Photos from the image-classification dataset "bali-3" in the GitHub repository realtechsupport/c-plus-r. Its 3 classes are: aroid, cacao, passiflora.

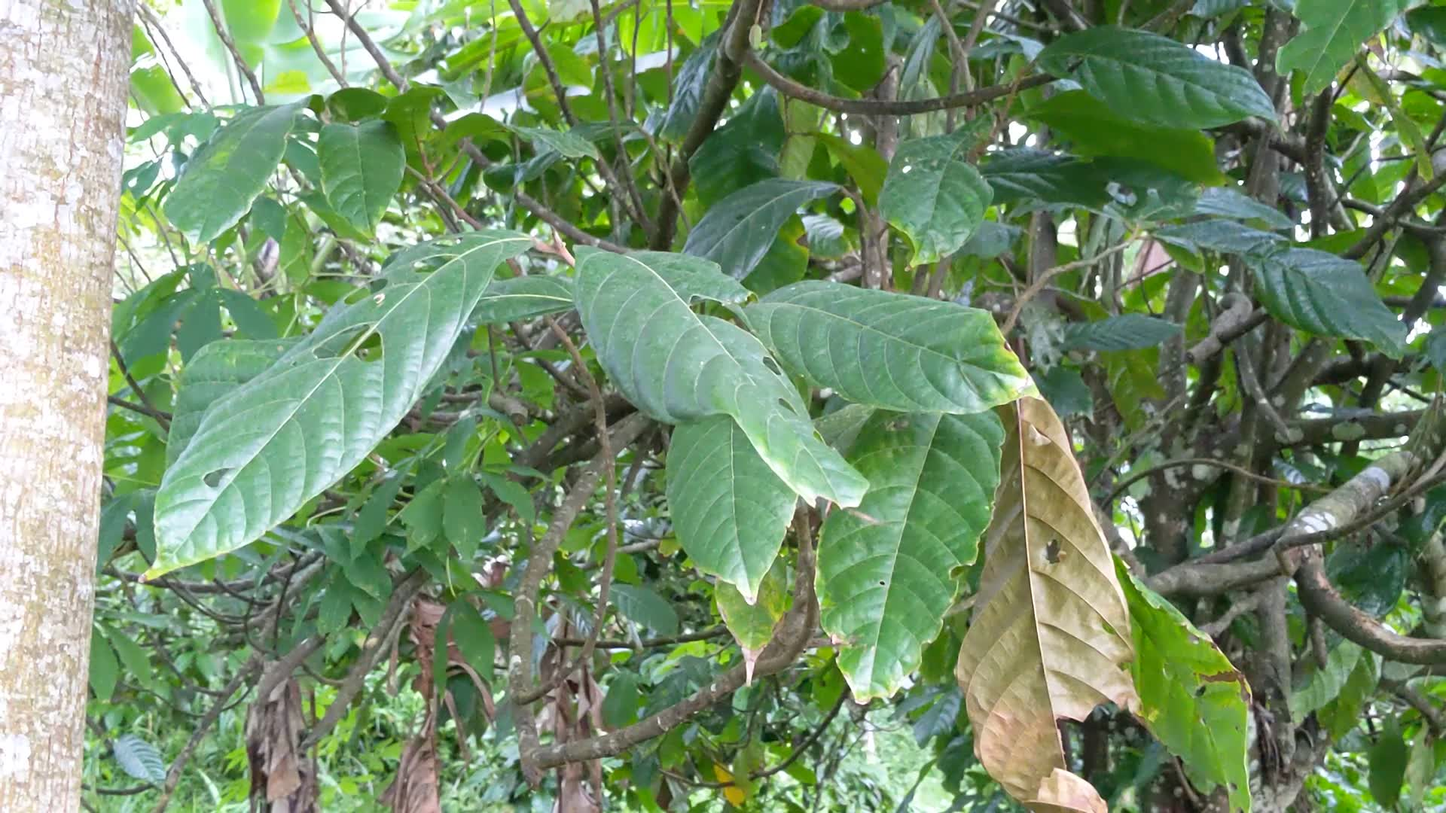
Label: cacao

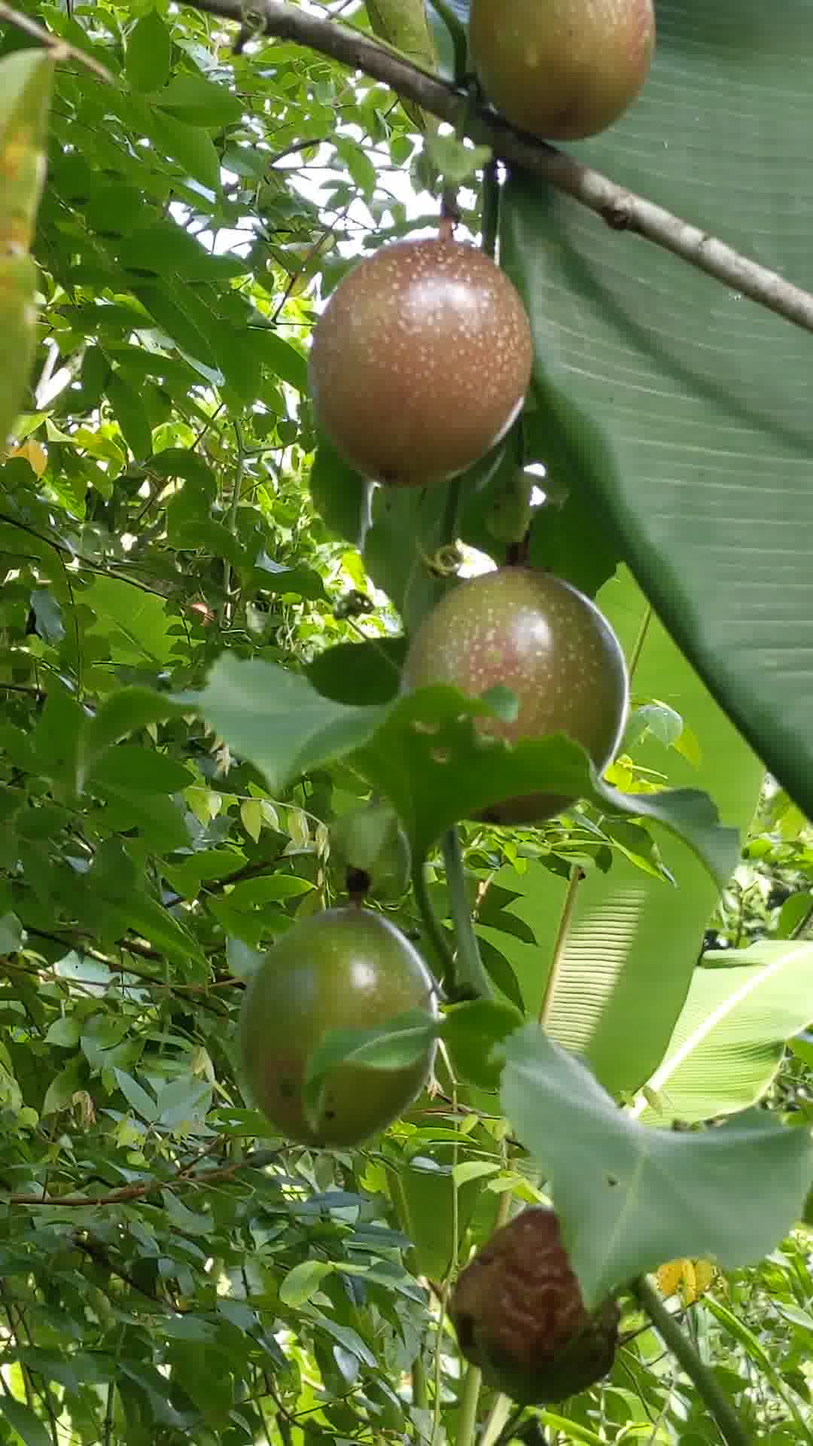
Label: passiflora

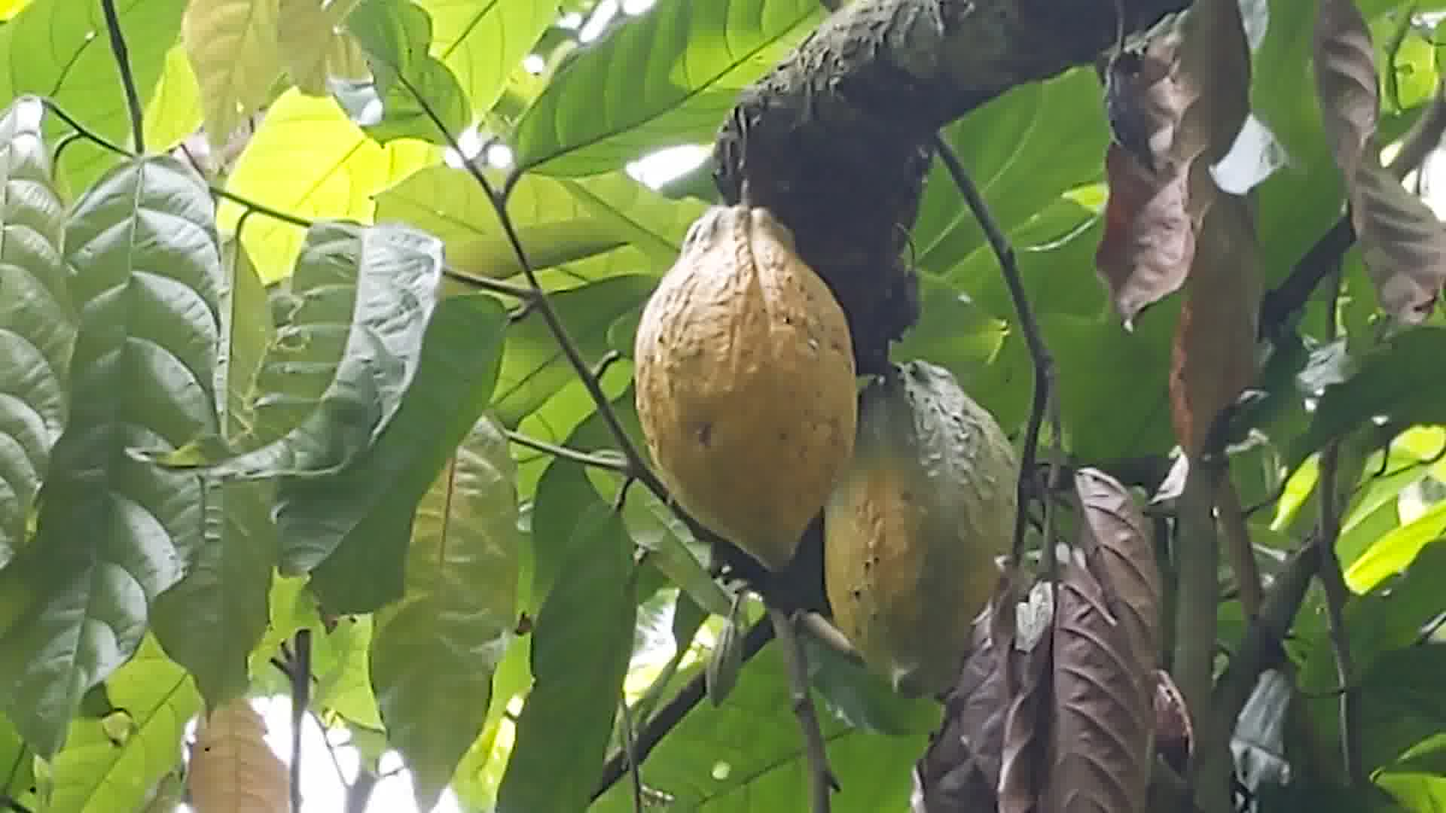
Label: cacao

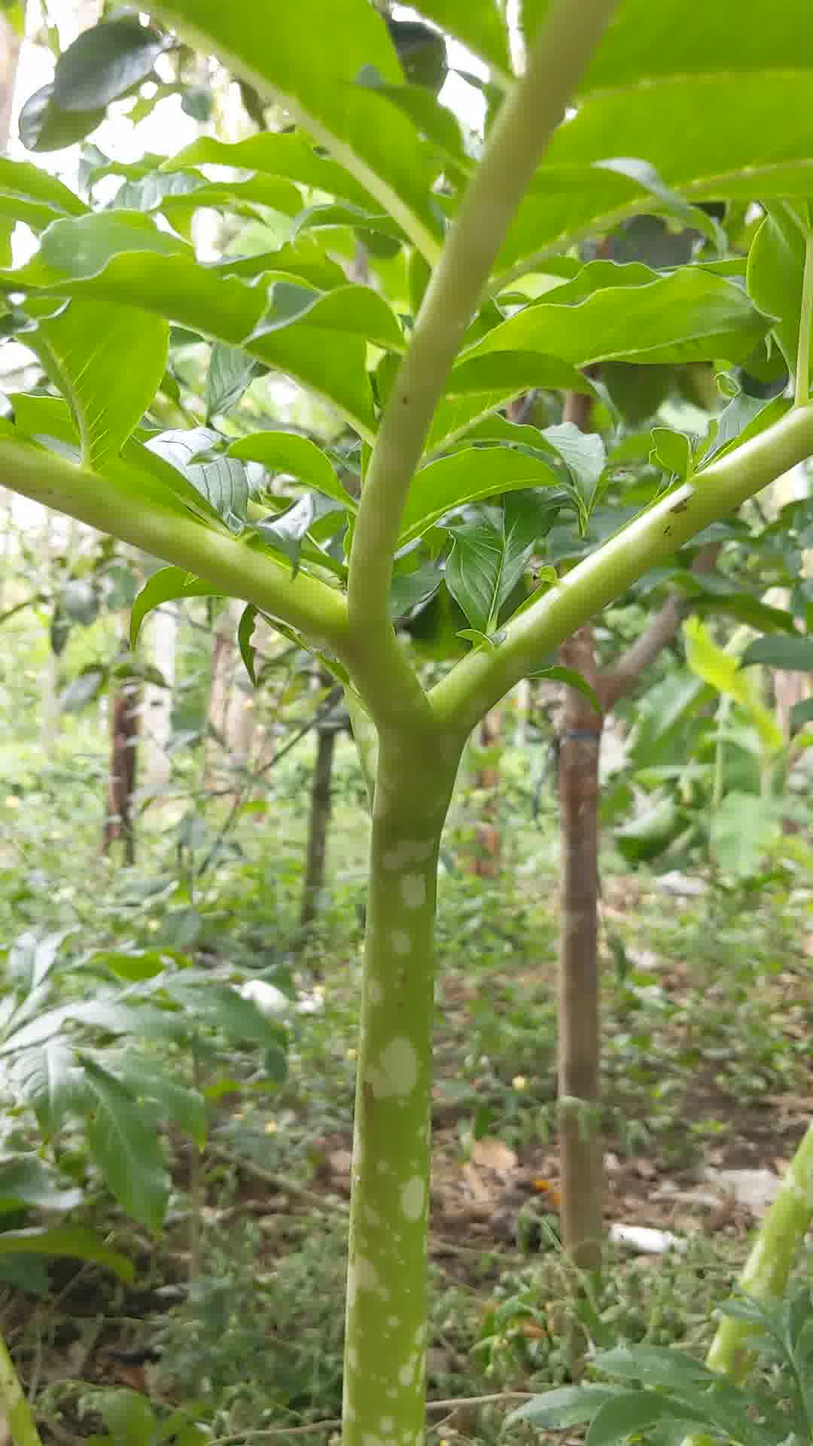
Label: aroid

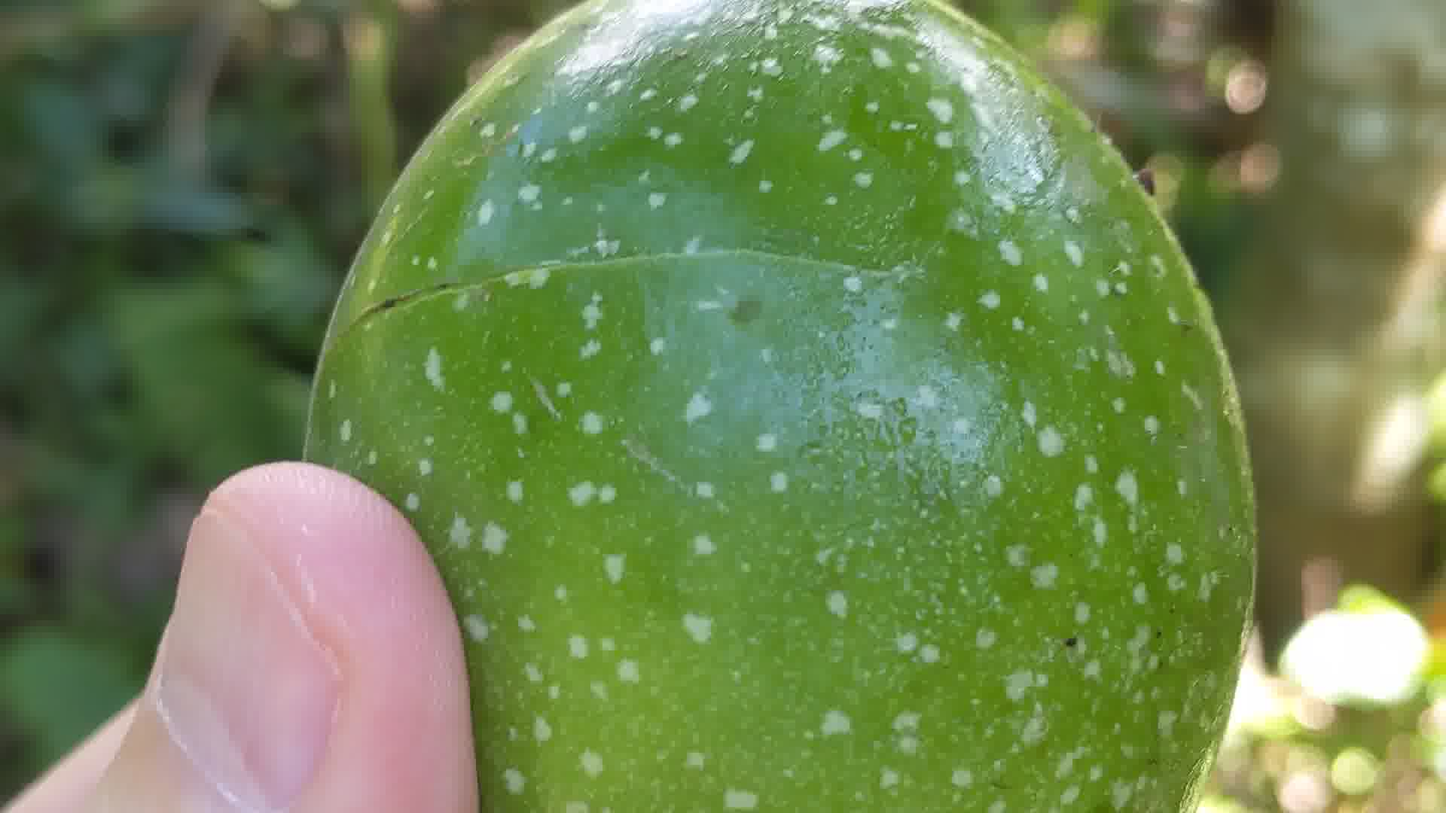
Label: passiflora

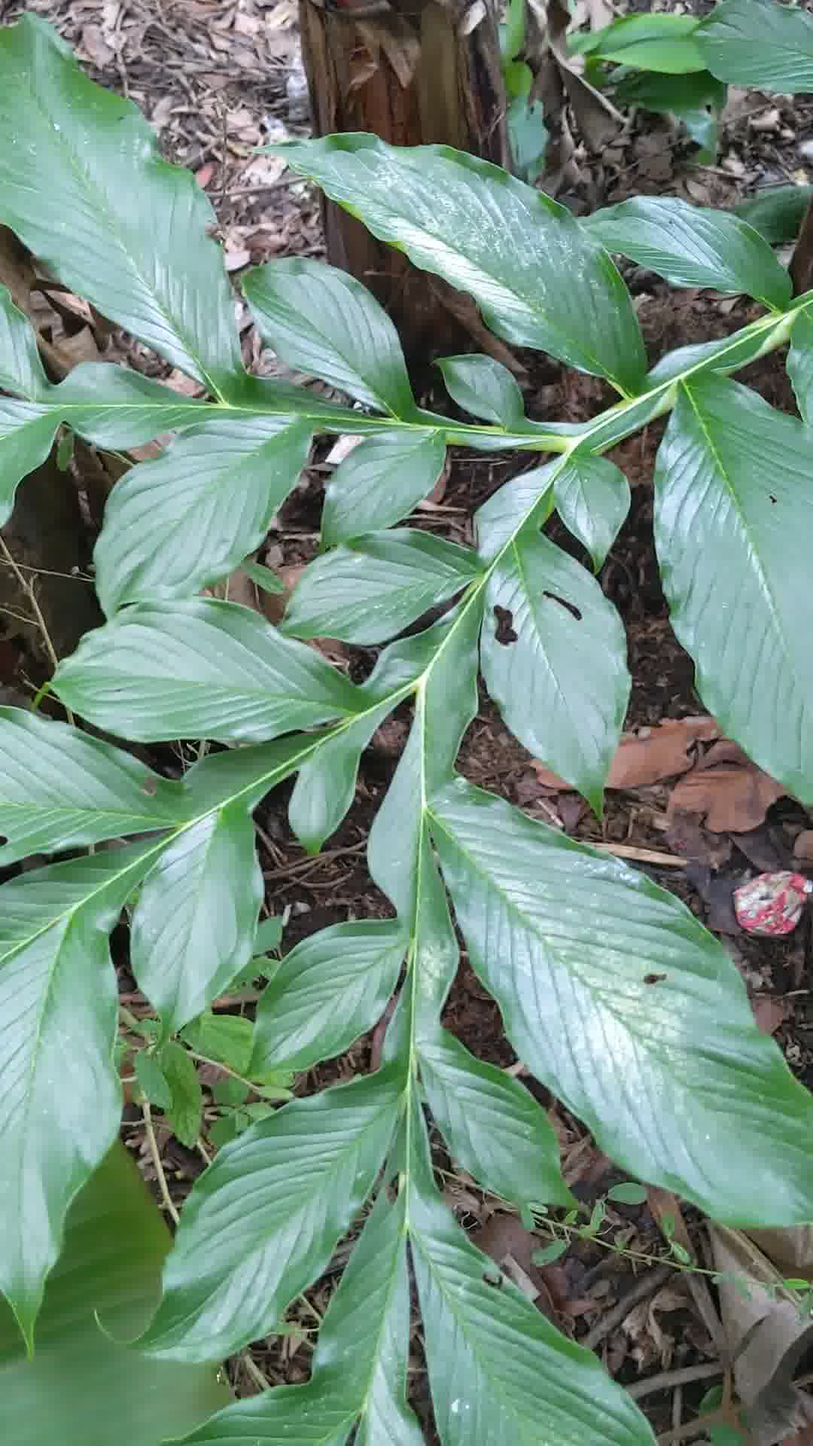
Label: aroid
